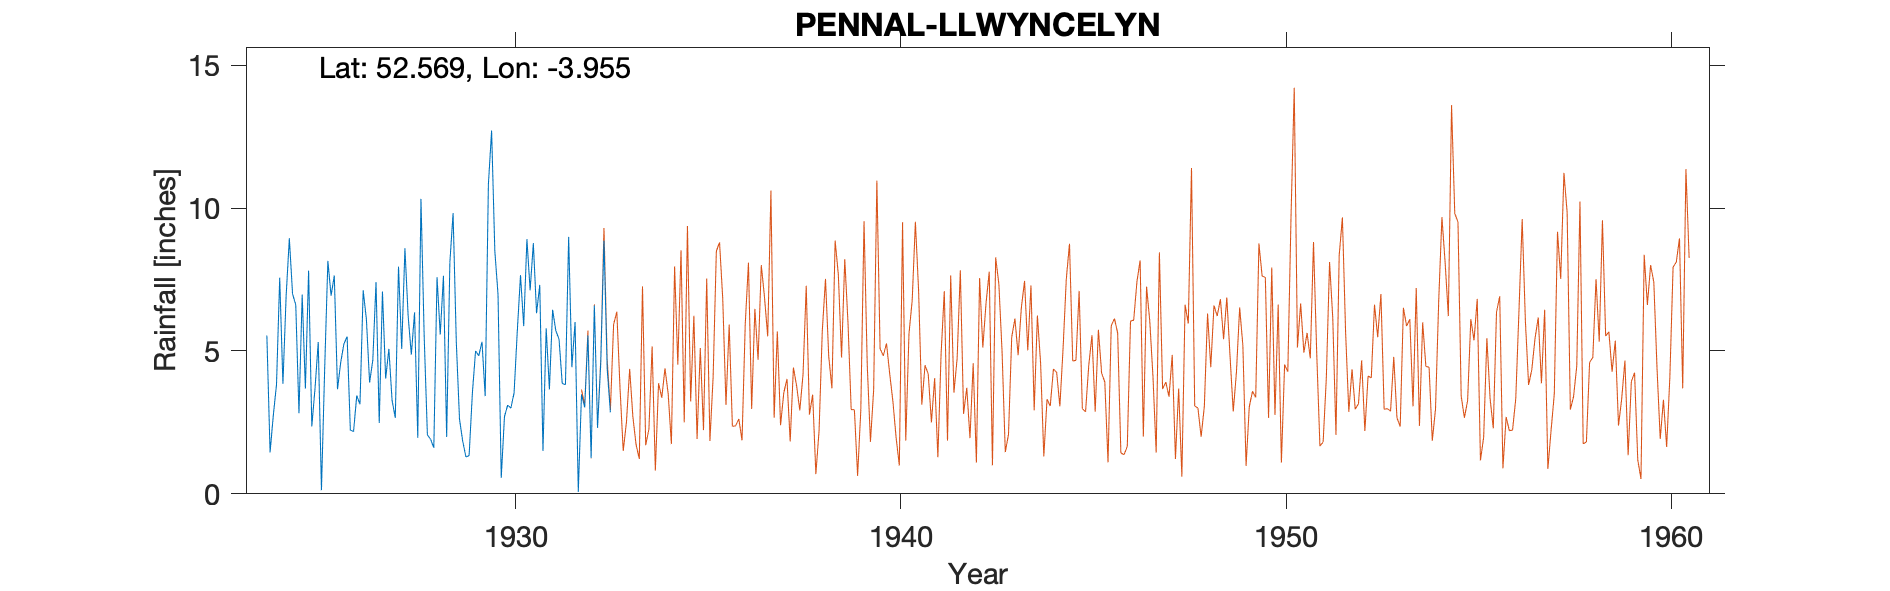

The table this chart was drawn from, first rows:
PENNAL-LLWYNCELYN-OLD-GAUGE, , , , , , , , , , , , , , , , , , , , , 
Grid ref, SN676986, Long, -3.955, Lat, 52.57, Elevation, 30, ft., , , , , , , , , , , , , 
Station no, 4345/6, , , , , , , , , , , , , , , , , , , , 
, 1920, 1921, 1922, 1923, 1924, 1925, 1926, 1927, 1928, 1929, 1930, 1931, 1932, 1933, 1934, 1935, 1936, 1937, 1938, 1939, 1940
January, , , , , 5.54, 3.68, 5.25, 7.08, 10.32, 2.61, 6.97, 6.32, 6.01, , , , , , , , 
February, , , , , 1.45, 7.81, 5.5, 4.03, 5.51, 1.84, 0.56, 7.31, 0.07, , , , , , , , 
March, , , , , 2.74, 2.36, 2.23, 5.07, 2.06, 1.29, 2.7, 1.5, 3.48, , , , , , , , 
April, , , , , 3.82, 3.69, 2.18, 3.27, 1.91, 1.34, 3.1, 5.79, 3.02, , , , , , , , 
May, , , , , 7.56, 5.31, 3.44, 2.66, 1.61, 3.51, 3, 3.65, 5.54, , , , , , , , 
June, , , , , 3.85, 0.13, 3.13, 7.95, 7.58, 5, 3.53, 6.44, 1.25, , , , , , , , 
July, , , , , 6.92, 4.35, 7.12, 5.07, 5.57, 4.83, 5.69, 5.71, 6.59, , , , , , , , 
August, , , , , 8.94, 8.15, 6.1, 8.59, 7.63, 5.32, 7.65, 5.41, 2.31, , , , , , , , 
September, , , , , 7, 6.93, 3.89, 6.23, 1.99, 3.42, 5.87, 3.86, 4.58, , , , , , , , 
October, , , , , 6.61, 7.64, 4.68, 4.87, 8.1, 10.83, 8.91, 3.82, 8.86, , , , , , , , 
November, , , , , 2.82, 3.66, 7.41, 6.35, 9.82, 12.71, 7.12, 8.99, 4.37, , , , , , , , 
December, , , , , 6.97, 4.6, 2.48, 1.96, 5.32, 8.5, 8.77, 4.43, 2.85, , , , , , , , 
Total, , , , , 64.22, 58.31, 53.41, 63.13, 67.42, 61.2, 63.87, 63.23, 48.93, , , , , , , , 
NOTES, , , , , , , , , , , , , , , , , , , , , 
NGR is from 1950s record and is Llwyn Ce…, , , , , , , , , , , , , , , , , , , , , 
